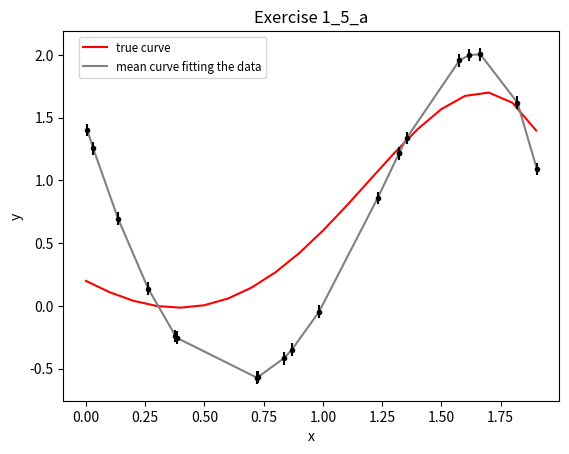

The script that saved this image: (Note: this script raises an exception after producing the figure.)
import numpy 
import matplotlib.pyplot as plt 
import random

def column(matrix, i):
    return [row[i] for row in matrix]

def print_figure(figure_name):
    
    figure_path = os.path.join(os.path.join(os.getcwd(), "figures"))
    
    if os.path.isdir(figure_path):
        plt.savefig(os.path.join(figure_path, figure_name), quality=99)
    else:
        os.mkdir(figure_path)
        plt.savefig(os.path.join(figure_path, figure_name), quality=99)
    
    return

def covariance_sigma(X, sigma2_0, sigma2_n):
    XX_transpose = numpy.dot(numpy.transpose(X), X)
    covariance_sigma = numpy.linalg.inv((1/sigma2_0)*numpy.identity(XX_transpose.__len__()) + (1/sigma2_n)*XX_transpose)
    return covariance_sigma

def bayesian_inference_mean_theta_y(X, Y, sigma2_0, sigma2_n, theta_0):
    XX_transpose = numpy.dot(numpy.transpose(X), X)
    mean = theta_0 + (1/sigma2_n)*numpy.dot(numpy.dot(covariance_sigma(X, sigma2_0, sigma2_n), numpy.transpose(X)), Y - numpy.dot(X, theta_0))
    return mean

def bayesian_inference_mean_y(X, mean_theta):
    mean = []
    for i in range(0, X.__len__()):
        res = numpy.dot(numpy.transpose(X[i]), mean_theta)
        mean.append(res)       
    return mean

def bayesian_inference_variance_y(X, sigma2_0, sigma2_n):
    variance = []
    XX_transpose = numpy.dot(numpy.transpose(X), X)
    for i in range(0, X.__len__()):
        term = numpy.linalg.inv(sigma2_n*numpy.identity(XX_transpose.__len__()) + sigma2_0*XX_transpose)
        res = sigma2_n + sigma2_n*sigma2_0*sigma2_n*numpy.dot(numpy.dot(numpy.transpose(X[i]), term), X[i])
        variance.append(res)       
    return variance


def exercise1_5(Ns, sigma2_0_list, sigma2_n, theta_0, theta_true):
    
    iterations = 0
    
    for i in range(0, Ns.__len__()):
        
        N = Ns[i]
        
        N_points = numpy.arange(0, 2, 2/float(N))
        
        X_true = []
        for z in range(0, N):
            x = N_points[z]
            X_true.append([1, x, x**2, x**3, x**4, x**5])
            
        Y_true = numpy.dot(X_true, theta_true)
        
        X = []
        for z in range(0, N):
            x = random.uniform(0, 2)
            X.append([1, x, x**2, x**3, x**4, x**5])
            
        X.sort()
        

        Y = numpy.dot(X, theta_true) + numpy.random.normal(0, sigma2_n, X.__len__())
        
        for j in range(0, sigma2_0_list.__len__()):
            
            sigma2_0 = sigma2_0_list[j]
         
            mean_theta = bayesian_inference_mean_theta_y(X, Y, sigma2_0, sigma2_n, theta_0)
            
            mean_y = bayesian_inference_mean_y(X, mean_theta)
            variance_y = bayesian_inference_variance_y(X, sigma2_0, sigma2_n)
            
            plt.title('Exercise 1_5_' + chr(ord('`') + (iterations + 1)))
            plt.xlabel('x')
            plt.ylabel('y')
            plt.plot(N_points, Y_true, label='true curve', color='red')
                    
            plt.plot(column(X, 1), mean_y, label='mean curve fitting the data', color='grey')
            plt.errorbar(column(X, 1), mean_y, yerr=variance_y, fmt='.k')
            
            plt.legend(bbox_to_anchor=(0.42, 1.0), fontsize='small')
        
            print_figure("exercise1_5_" + chr(ord('`') + (iterations + 1)))
            
            iterations = iterations + 1

            plt.show()
    


exercise1_5([20, 500], [0.1, 2], 0.05, [0, -10.54, 0.465, 0.0087, -0.093, -0.004], [0.2, -1, 0.9, 0.7, 0, -0.2])


